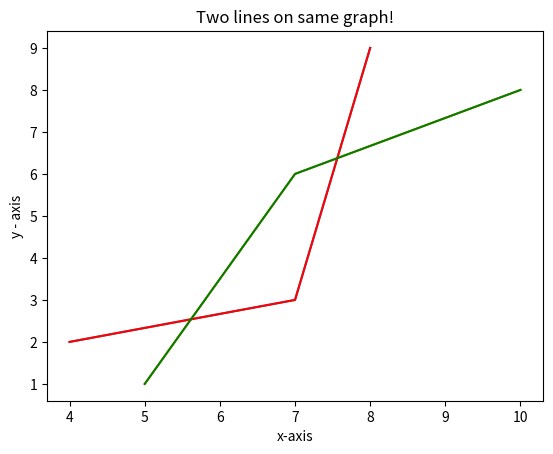

Reproduce this figure in Python.
#two lines on same graph
import matplotlib.pyplot as plt 
x1=[4,7,8]
y1=[2,3,9]
plt.plot(x1,y1,label="line1")

x2=[5,7,10]
y2=[1,6,8]
plt.plot(x2,y2,label="line2")
plt.xlabel('x-axis')
plt.ylabel('y - axis') 
# giving a title to my graph 
plt.title('Two lines on same graph!') 

#giving color to them
plt.plot([4,7,8],[2,3,9],color="red")
plt.plot([5,7,10],[1,6,8],color="green")

  
# function to show the plot 
plt.show() 
